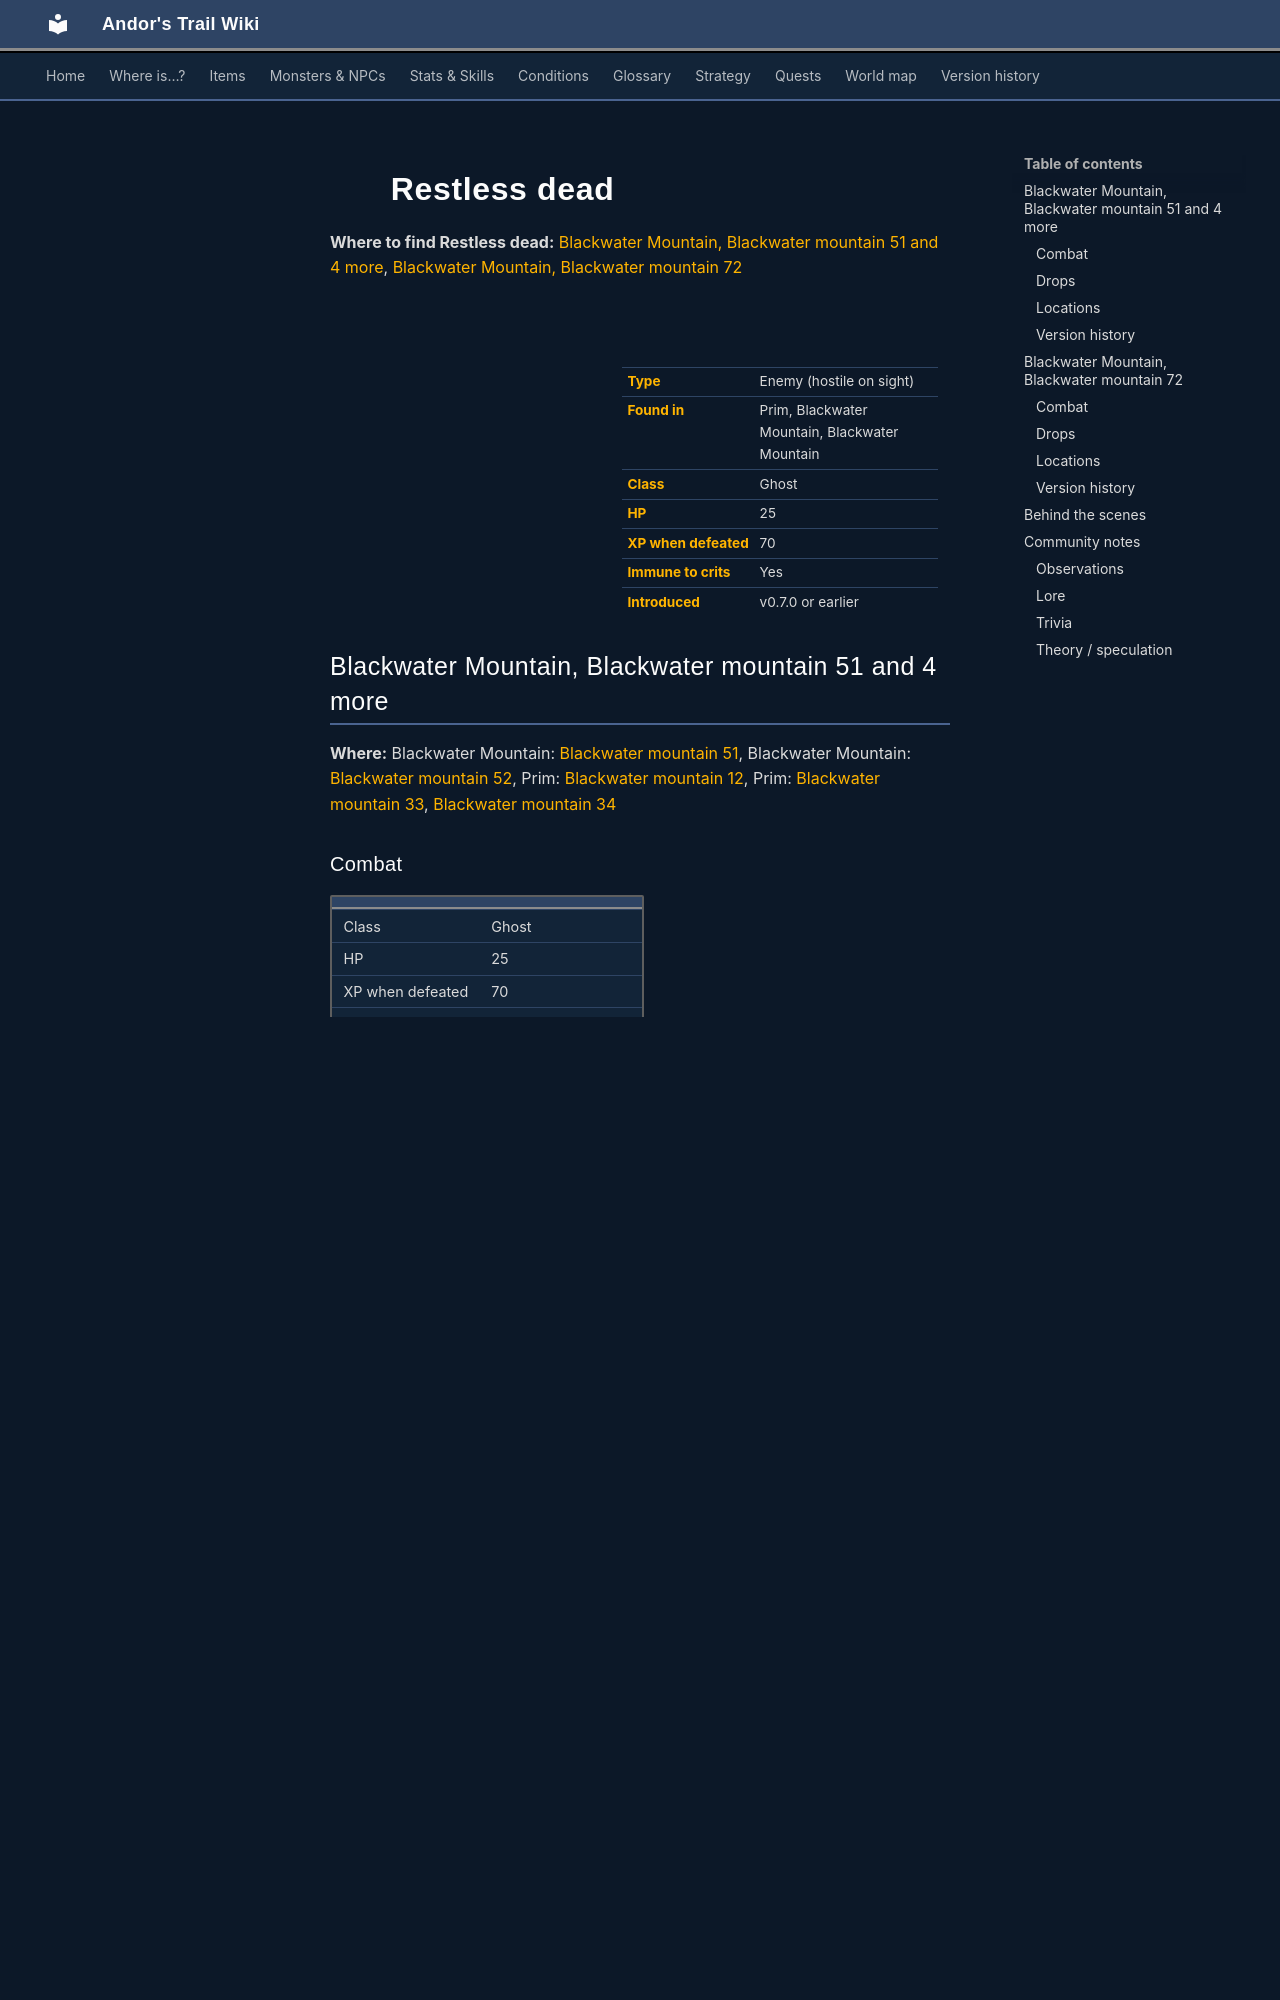

repository: asdfghjkl628/Andor-s-Trail-Wikiiii · page: monsters/restless_dead/index.html · generator: mkdocs

---
description: "Restless dead is an enemy in Andor's Trail (ghost) with 25 HP, worth 70 XP, found in Prim, Blackwater Mountain, Blackwater Mountain. Drops: Gold coins, Polished gem, Minor vial of health, Bone."
---

# ![](../assets/icons/monsters/monsters_rltiles1_47.png){ .sprite } Restless dead

**Where to find Restless dead:** [Blackwater Mountain, Blackwater mountain 51 and 4 more](#v-restless_dead), [Blackwater Mountain, Blackwater mountain 72](#v-bwm_dead)

<div class="infobox" markdown>

<p class="ib-img"><img class="sprite" src="../../assets/icons/monsters/monsters_rltiles1_47.png" alt=""></p>

| | |
|---|---|
| **Type** | Enemy (hostile on sight) |
| **Found in** | Prim, Blackwater Mountain, Blackwater Mountain |
| **Class** | Ghost |
| **HP** | 25 |
| **XP when defeated** | 70 |
| **Immune to crits** | Yes |
| **Introduced** | v0.7.0 or earlier |

</div>

## Blackwater Mountain, Blackwater mountain 51 and 4 more { #v-restless_dead }

**Where:** Blackwater Mountain: [Blackwater mountain 51](../maps/blackwater_mountain51.md), Blackwater Mountain: [Blackwater mountain 52](../maps/blackwater_mountain52.md), Prim: [Blackwater mountain 12](../maps/blackwater_mountain12.md), Prim: [Blackwater mountain 33](../maps/blackwater_mountain33.md), [Blackwater mountain 34](../maps/blackwater_mountain34.md)

### Combat

| | |
|---|---|
| Class | Ghost |
| HP | 25 |
| XP when defeated | 70 |
| Damage | 0 to 3 |
| AC | 50 |
| BC | 140 |
| DR | 3 |
| Attacks per turn | 2 (5 AP each, 10 AP) |
| Crit chance | 35% (×2.0) |

**Immune to critical hits.**


<p class="verified">Verified against v0.8.18 monster data.</p>

### Drops

| Item | Chance | Qty |
|---|---|---|
| [Gold coins](../items/gold.md) | 70% | 20 to 29 |
| [Polished gem](../items/gem3.md) | 10% | 1 |
| [Minor vial of health](../items/health_minor.md) | 10% | 1 |
| [Bone](../items/bone.md) | 10% | 1 |

### Locations

| Map | Region | Up to | Notes |
|---|---|---|---|
| [Blackwater mountain 12](../maps/blackwater_mountain12.md) | Prim | 1 | – |
| [Blackwater mountain 33](../maps/blackwater_mountain33.md) | Prim | 7 | – |
| [Blackwater mountain 34](../maps/blackwater_mountain34.md) | – | 4 | – |
| [Blackwater mountain 51](../maps/blackwater_mountain51.md) | Blackwater Mountain | 2 | – |
| [Blackwater mountain 52](../maps/blackwater_mountain52.md) | Blackwater Mountain | 4 | – |


### Version history

| Version | Change |
|---|---|
| [v0.7.0](../versions/0.7.0.md) | Present in v0.7.0 (earliest release tracked) |
| [v0.7.2](../versions/0.7.2.md) | Formatting change only (no gameplay effect) |

<p class="verified">Verified against v0.8.18 and every earlier release back to v0.7.0 (game data compared release by release).</p>


## Blackwater Mountain, Blackwater mountain 72 { #v-bwm_dead }

**Where:** Blackwater Mountain: [Blackwater mountain 72](../maps/blackwater_mountain72.md)

### Combat

| | |
|---|---|
| Class | Ghost |
| HP | 25 |
| XP when defeated | 70 |
| Damage | 0 to 3 |
| AC | 50 |
| BC | 140 |
| DR | 3 |
| Attacks per turn | 2 (5 AP each, 10 AP) |
| Crit chance | 35% (×2.0) |

**Immune to critical hits.**


<p class="verified">Verified against v0.8.18 monster data.</p>

### Drops

| Item | Chance | Qty |
|---|---|---|
| [Gold coins](../items/gold.md) | 70% | 20 to 29 |
| [Polished gem](../items/gem3.md) | 10% | 1 |
| [Minor vial of health](../items/health_minor.md) | 10% | 1 |
| [Bone](../items/bone.md) | 10% | 1 |

### Locations

| Map | Region | Up to | Notes |
|---|---|---|---|
| [Blackwater mountain 72](../maps/blackwater_mountain72.md) | Blackwater Mountain | 2 | Appears later, during a quest |


### Version history

| Version | Change |
|---|---|
| [v0.7.14](../versions/0.7.14.md) | Added |

<p class="verified">Verified against v0.8.18 and every earlier release back to v0.7.0 (game data compared release by release).</p>
